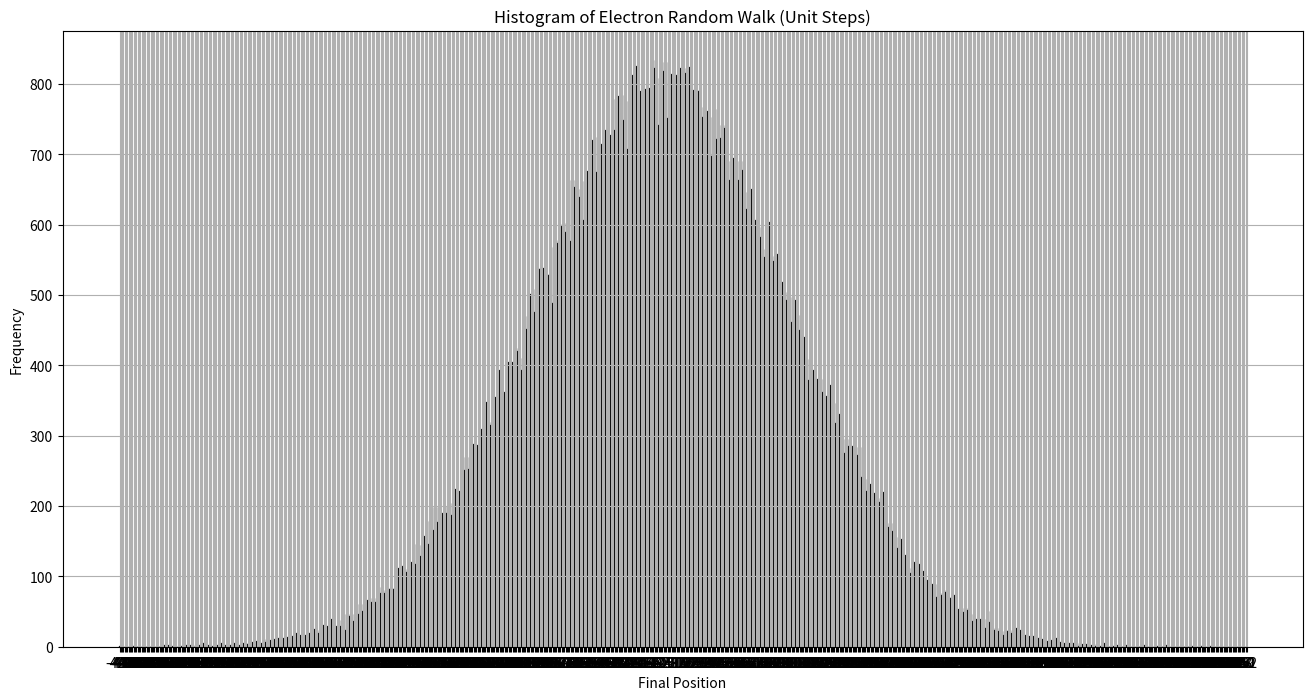

Write Python code to recreate this figure.
import numpy as np
import matplotlib.pyplot as plt

walks = 100000 
num_steps = 10000 

final_positions = []

for _ in range(walks):
    steps = np.random.choice([-1, 1], size=num_steps)  
    position = np.sum(steps)                            
    final_positions.append(position)

final_positions = np.array(final_positions)
min_pos = final_positions.min()
max_pos = final_positions.max()
bins = np.arange(min_pos - 0.5, max_pos + 0.5, 1) 

plt.figure(figsize=(16,8))
plt.hist(final_positions, bins=bins, color='blue', edgecolor='black')
plt.xticks(range(min_pos, max_pos+1))  
plt.xlabel("Final Position")
plt.ylabel("Frequency")
plt.title("Histogram of Electron Random Walk (Unit Steps)")
plt.grid(True)
plt.show()

